Dataset: data (GitHub, HITSNINJA/Mobilenet_Image_Classification). Classes: glioma tumor, meningioma tumor, no tumor, pituitary tumor.

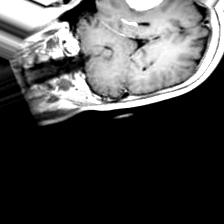
Label: meningioma tumor

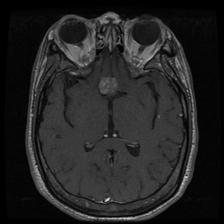
Label: pituitary tumor

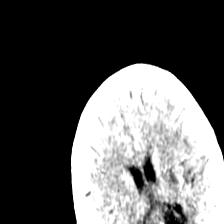
Label: no tumor

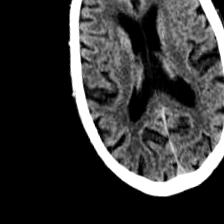
Label: no tumor

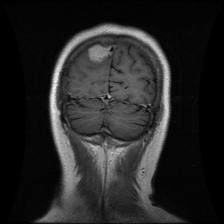
Label: meningioma tumor

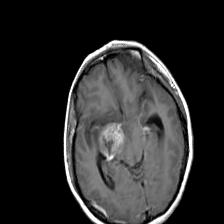
Label: glioma tumor
